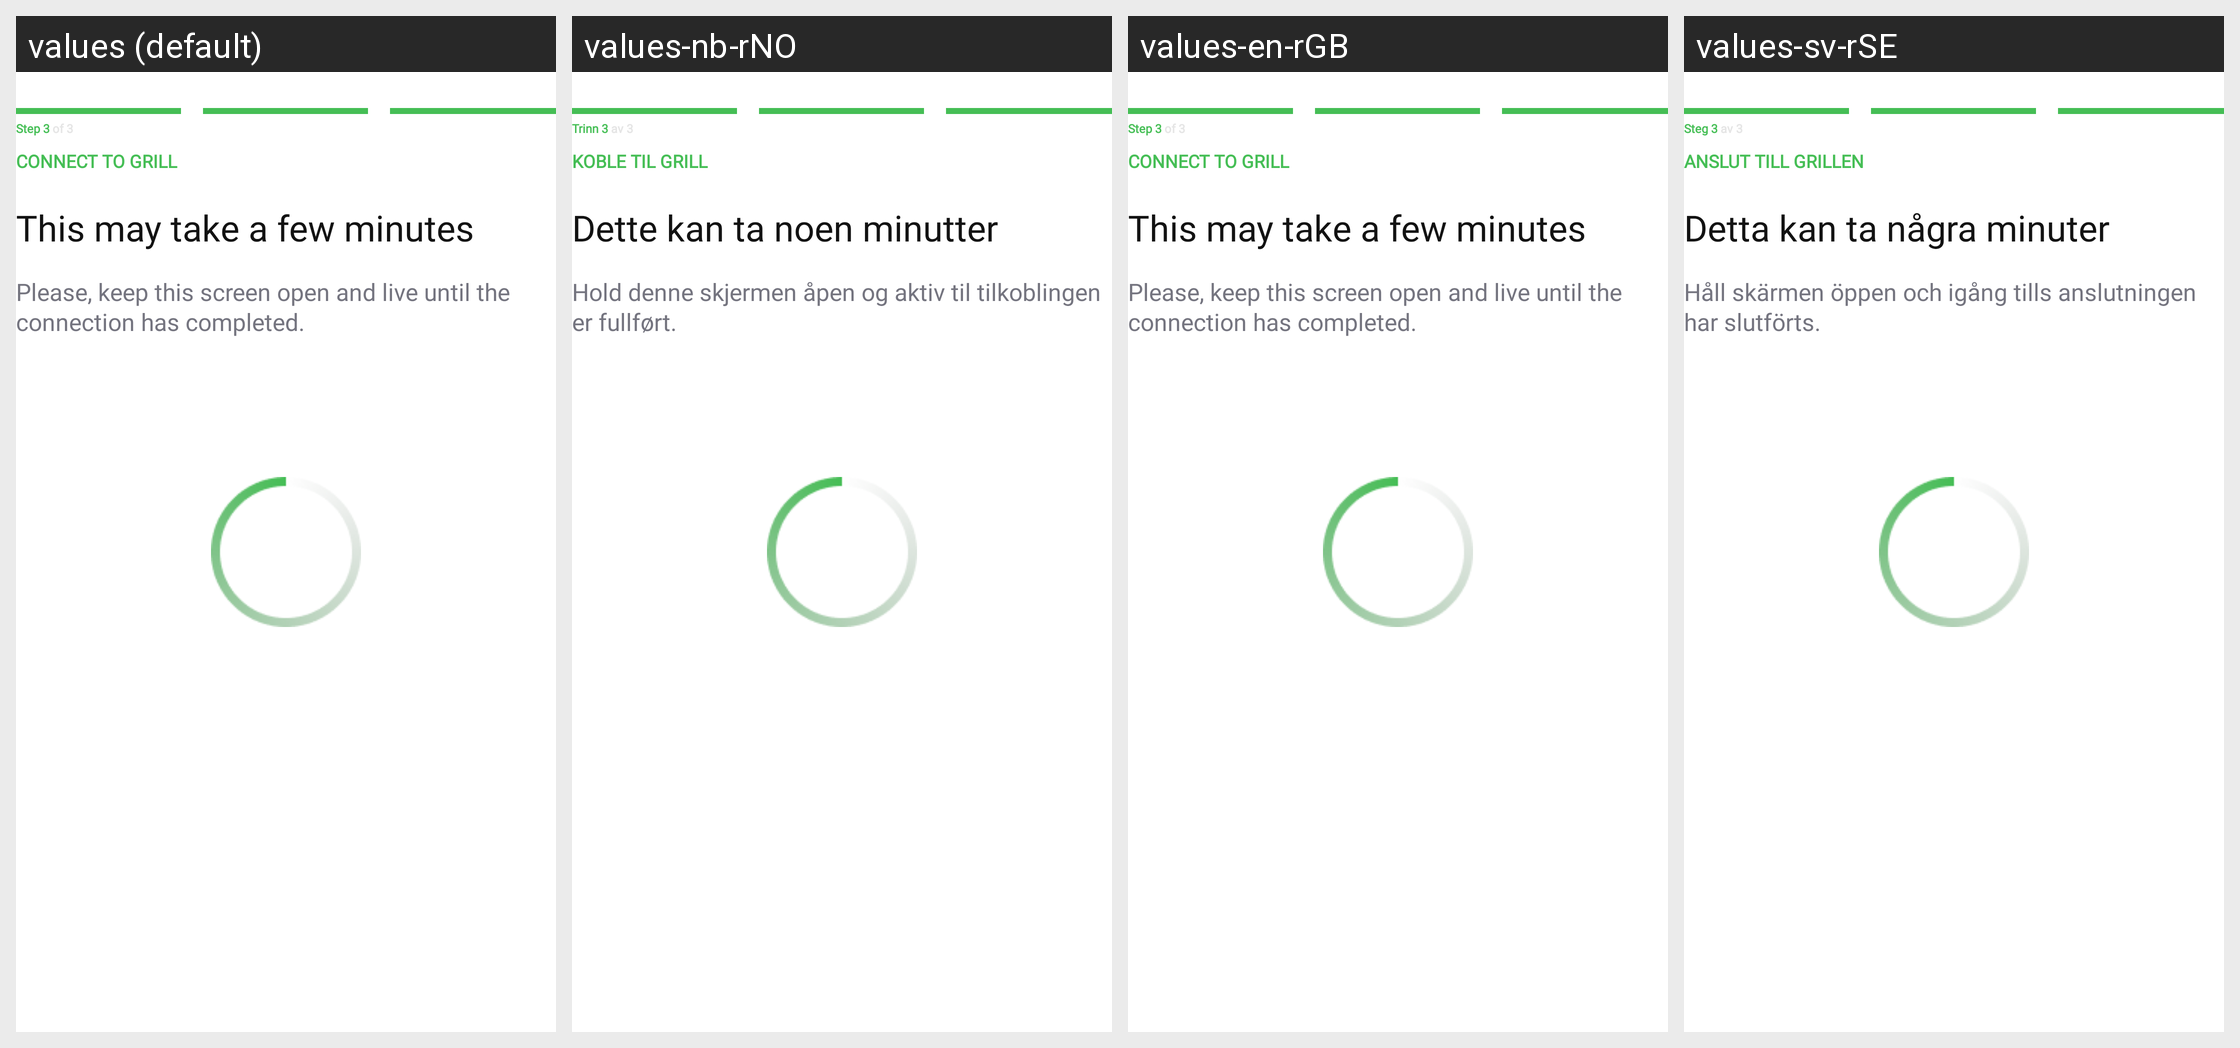

The Android screen above is rendered under several locales of the same app. Produce the string resources it draws, with the default and per-locale values.
Android screen res/layout/fragment_bluetooth_pairing.xml rendered under 4 locales, left to right: values (default), values-nb-rNO, values-en-rGB, values-sv-rSE. Device: Nexus 5 (rendered at 1080×1920; each locale shown at half size, 540×960, under a caption strip naming it); theme Theme.NinjaConnectedKitchen.
Other locales in the repository, not shown: values-da-rDK, values-de-rDE, values-es-rES, values-fi-rFI, values-fr-rCA, values-fr-rFR, values-it-rIT, values-nl-rNL, values-pt-rPT.
Strings drawn on this screen, with the default value and each locale's value (text and hints the layout hard-codes, and strings that could not be matched under every locale, appear in the picture but are not listed):

pairing_step_three
  values: Step 3 of 3
  values-nb-rNO: Trinn 3 av 3
  values-en-rGB: Step 3 of 3
  values-sv-rSE: Steg 3 av 3

bluetooth_connect_to_grill
  values: CONNECT TO GRILL
  values-nb-rNO: KOBLE TIL GRILL
  values-en-rGB: CONNECT TO GRILL
  values-sv-rSE: ANSLUT TILL GRILLEN

bluetooth_few_minutes
  values: This may take a few minutes
  values-nb-rNO: Dette kan ta noen minutter
  values-en-rGB: This may take a few minutes
  values-sv-rSE: Detta kan ta några minuter

bluetooth_keep_open
  values: Please, keep this screen open and live until the connection has completed.
  values-nb-rNO: Hold denne skjermen åpen og aktiv til tilkoblingen er fullført.
  values-en-rGB: Please, keep this screen open and live until the connection has completed.
  values-sv-rSE: Håll skärmen öppen och igång tills anslutningen har slutförts.
